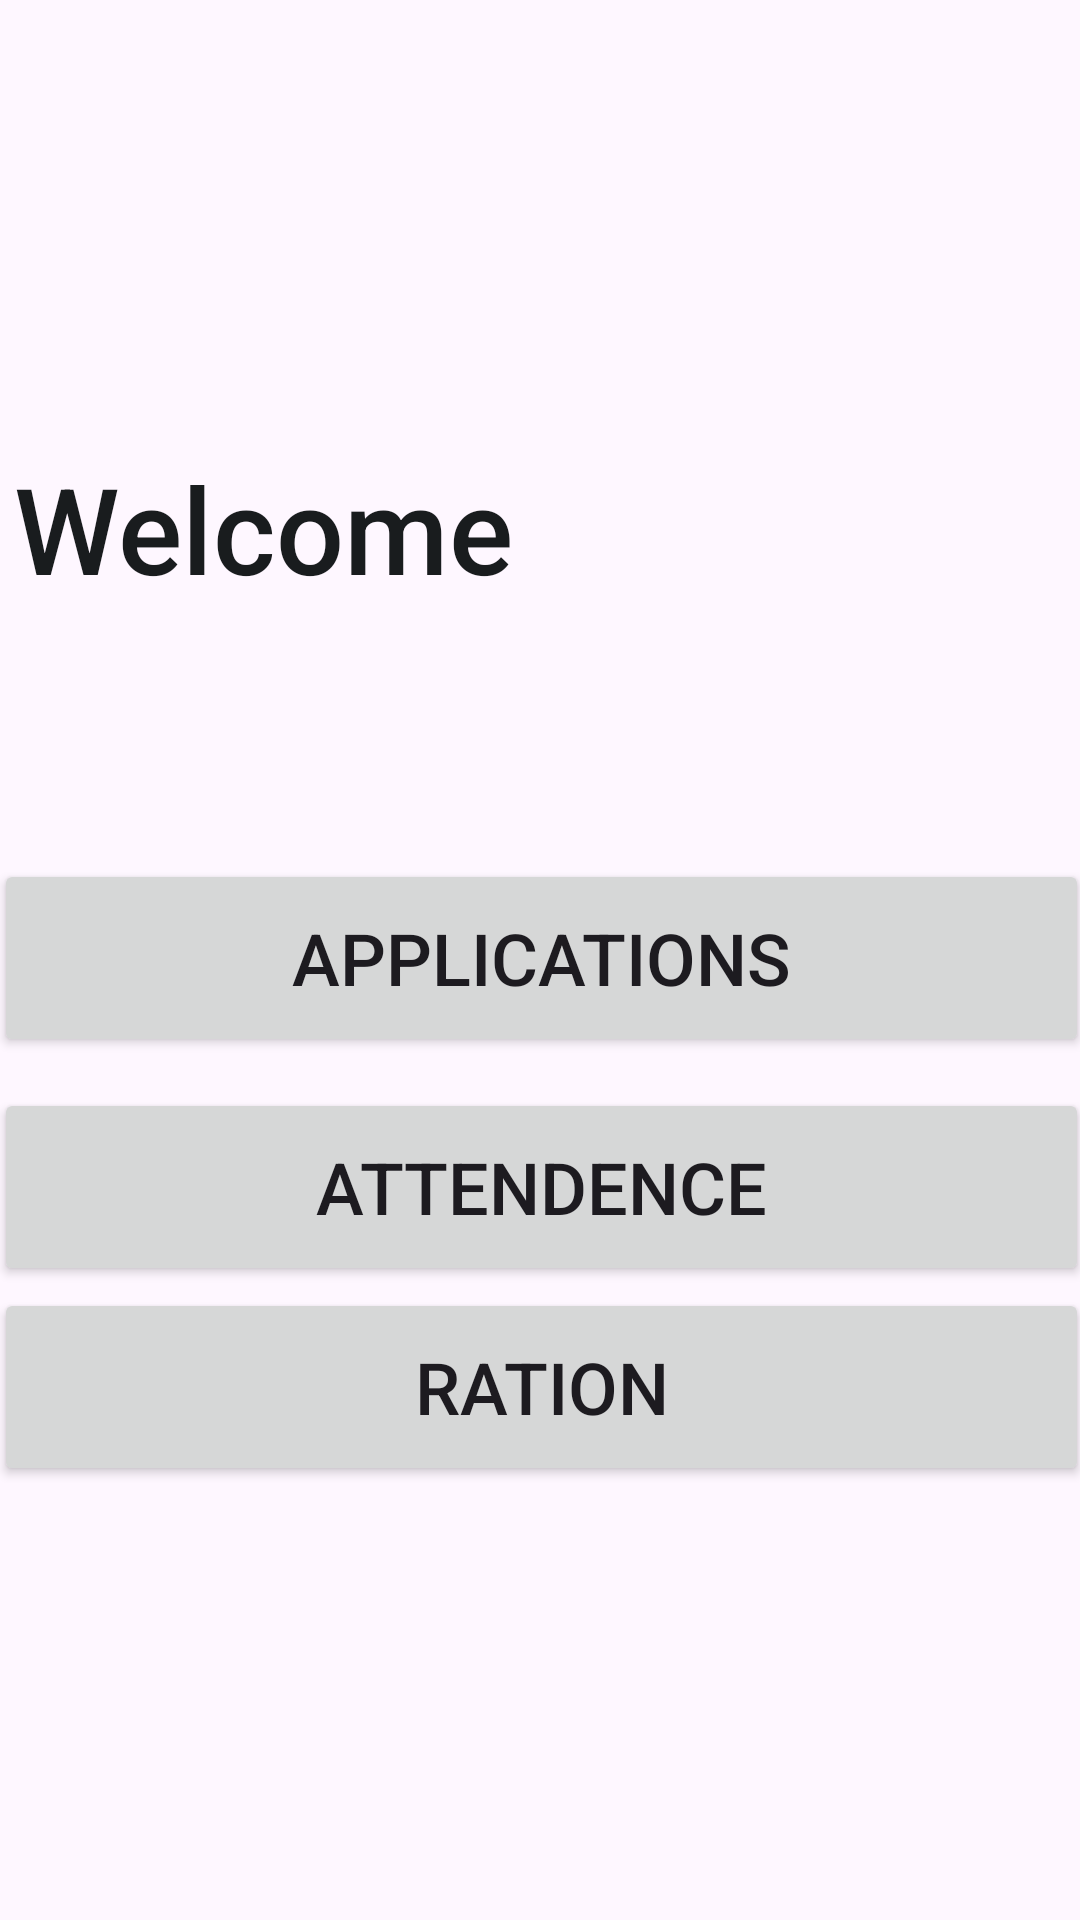

Layout XML and referenced resources for this Android screen:
<!-- AndroidManifest.xml: application theme Theme.MyPanchayat -->
<!-- res/layout/activity_member_home.xml -->
<?xml version="1.0" encoding="utf-8"?>
<androidx.constraintlayout.widget.ConstraintLayout xmlns:android="http://schemas.android.com/apk/res/android"
    xmlns:app="http://schemas.android.com/apk/res-auto"
    xmlns:tools="http://schemas.android.com/tools"
    android:layout_width="match_parent"
    android:layout_height="match_parent"
    tools:context=".MemberHome">

    <Button
        android:id="@+id/btnRation"
        android:layout_width="365dp"
        android:layout_height="66dp"
        android:text="RATION"
        android:textSize="24sp"
        app:layout_constraintBottom_toBottomOf="parent"
        app:layout_constraintEnd_toEndOf="parent"
        app:layout_constraintStart_toStartOf="parent"
        app:layout_constraintTop_toTopOf="parent"
        app:layout_constraintVertical_bias="0.748" />

    <Button
        android:id="@+id/btnAttendance"
        android:layout_width="365dp"
        android:layout_height="66dp"
        android:text="ATTENDENCE"
        android:textSize="24sp"
        app:layout_constraintBottom_toBottomOf="parent"
        app:layout_constraintEnd_toEndOf="parent"
        app:layout_constraintHorizontal_bias="0.498"
        app:layout_constraintStart_toStartOf="parent"
        app:layout_constraintTop_toTopOf="parent"
        app:layout_constraintVertical_bias="0.632" />

    <Button
        android:id="@+id/btnApplications"
        android:layout_width="365dp"
        android:layout_height="66dp"
        android:text="APPLICATIONS"
        android:textSize="24sp"
        app:layout_constraintBottom_toBottomOf="parent"
        app:layout_constraintEnd_toEndOf="parent"
        app:layout_constraintStart_toStartOf="parent"
        app:layout_constraintTop_toTopOf="parent"
        app:layout_constraintVertical_bias="0.499" />

    <TextView
        android:id="@+id/tvmemname"
        android:layout_width="196dp"
        android:layout_height="55dp"
        android:textAlignment="viewStart"
        android:textAppearance="@style/TextAppearance.AppCompat.Body2"
        android:textColor="@color/material_dynamic_neutral10"
        android:textSize="40sp"
        app:layout_constraintBottom_toBottomOf="parent"
        app:layout_constraintEnd_toEndOf="parent"
        app:layout_constraintHorizontal_bias="0.874"
        app:layout_constraintStart_toStartOf="parent"
        app:layout_constraintTop_toTopOf="parent"
        app:layout_constraintVertical_bias="0.255" />

    <TextView
        android:id="@+id/tvwelcm"
        android:layout_width="173dp"
        android:layout_height="55dp"
        android:text="Welcome "
        android:textAlignment="viewStart"
        android:textAppearance="@style/TextAppearance.AppCompat.Body2"
        android:textColor="@color/material_dynamic_neutral10"
        android:textSize="40sp"
        app:layout_constraintBottom_toBottomOf="parent"
        app:layout_constraintEnd_toEndOf="parent"
        app:layout_constraintHorizontal_bias="0.025"
        app:layout_constraintStart_toStartOf="parent"
        app:layout_constraintTop_toTopOf="parent"
        app:layout_constraintVertical_bias="0.255" />

    <ImageView
        android:id="@+id/memberProfilePic"
        android:layout_width="68dp"
        android:layout_height="60dp"
        app:layout_constraintBottom_toTopOf="@+id/tvmemname"
        app:layout_constraintEnd_toEndOf="parent"
        app:layout_constraintHorizontal_bias="0.883"
        app:layout_constraintStart_toStartOf="parent"
        app:layout_constraintTop_toTopOf="parent"
        app:layout_constraintVertical_bias="0.522"
        app:srcCompat="@drawable/icon"
        android:visibility="visible"/>

</androidx.constraintlayout.widget.ConstraintLayout>
<!-- resources referenced by this layout -->
<resources>
  <style name="Theme.MyPanchayat" parent="Base.Theme.MyPanchayat" />
  <style name="Base.Theme.MyPanchayat" parent="Theme.Material3.DayNight.NoActionBar">
          
          
      </style>
</resources>
